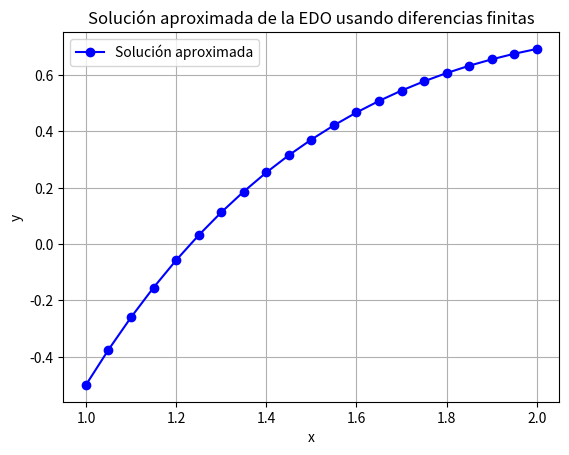

The script that saved this image:
import numpy as np
import matplotlib.pyplot as plt

# Parámetros del problema
h = 0.05  # paso de discretización
x0, xn = 1, 2  # intervalo
N = int((xn - x0) / h)  # número de puntos internos
x_values = np.linspace(x0, xn, N + 1)  # valores de x_i

# Condiciones de frontera
y0 = -0.5
yN = np.log(2)

# Inicialización de la matriz A y el vector B para el sistema Ax = B
A = np.zeros((N+1, N+1))  # matriz de coeficientes
B = np.zeros(N+1)  # vector independiente

# Aplicamos las condiciones de frontera en el sistema
A[0, 0] = 1
B[0] = y0  # y(1) = -0.5
A[N, N] = 1
B[N] = yN  # y(2) = ln(2)

# Llenado de la matriz A y el vector B usando diferencias finitas
for i in range(1, N):
    xi = x_values[i]
    
    # Coeficientes para y_{i-1}, y_i, y_{i+1} en la ecuación de diferencias finitas
    A[i, i-1] = 1 / h**2 - 2 / (2 * h * xi)  # coeficiente de y_{i-1}
    A[i, i] = -2 / h**2 + 2 / xi**2          # coeficiente de y_i
    A[i, i+1] = 1 / h**2 + 2 / (2 * h * xi)  # coeficiente de y_{i+1}
    
    # Término independiente correspondiente
    B[i] = -2 * np.log(xi) / xi**2

# Resolución del sistema de ecuaciones lineales
y_values = np.linalg.solve(A, B)

# Mostrar resultados en la terminal
print("Matriz de coeficientes A:")
print(A)
print("\nVector independiente B:")
print(B)
print("\nResultados aproximados de y en cada x_i:")
for i in range(N + 1):
    print(f"x = {x_values[i]:.2f}, y ≈ {y_values[i]:.5f}")

# Visualizar los resultados en una gráfica
plt.plot(x_values, y_values, marker='o', color='b', label="Solución aproximada")
plt.xlabel("x")
plt.ylabel("y")
plt.title("Solución aproximada de la EDO usando diferencias finitas")
plt.legend()
plt.grid()
plt.show()
